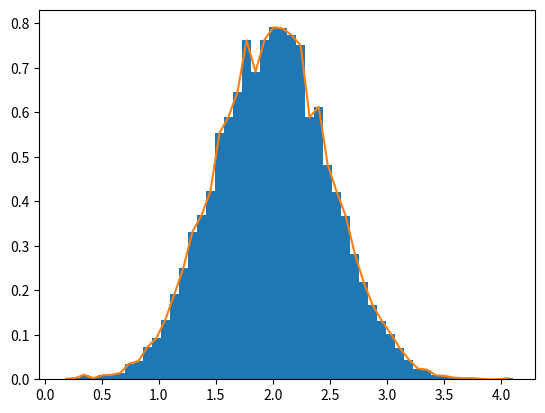

Here is the Python script that generated this plot:
import numpy as np

#%% “Automatic” Reshaping

# To change the dimensions of an array, you can omit one of the sizes which will then be deduced automatically:
a = np.arange(30)
a.shape = 2,-1,3  # -1 means "whatever is needed"
print('a.shape\n',a.shape)
print('a\n', a)

#%% Vector Stacking

"""
How do we construct a 2D array from a list of equally-sized row vectors? In MATLAB this is quite easy: if x and y are two vectors of the same length you only need do m=[x;y]. In NumPy this works via the functions column_stack, dstack, hstack and vstack, depending on the dimension in which the stacking is to be done. For example:
"""
x = np.arange(0,10,2)                     # x=([0,2,4,6,8])
y = np.arange(5)                          # y=([0,1,2,3,4])
m = np.vstack([x,y])                      # m=([[0,2,4,6,8],
                                          #     [0,1,2,3,4]])
xy = np.hstack([x,y])                     # xy =([0,2,4,6,8,0,1,2,3,4])


#%% Histograms

"""
The NumPy histogram function applied to an array returns a pair of vectors: the histogram of the array and the vector of bins. Beware: matplotlib also has a function to build histograms (called hist, as in Matlab) that differs from the one in NumPy. The main difference is that pylab.hist plots the histogram automatically, while numpy.histogram only generates the data.
"""
import matplotlib.pyplot as plt
# Build a vector of 10000 normal deviates with variance 0.5^2 and mean 2
mu, sigma = 2, 0.5
v = np.random.normal(mu,sigma,10000)
# Plot a normalized histogram with 50 bins
plt.hist(v, bins=50, density=1)       # matplotlib version (plot)
plt.show()

# Compute the histogram with numpy and then plot it
(n, bins) = np.histogram(v, bins=50, density=True)  # NumPy version (no plot)
plt.plot(.5*(bins[1:]+bins[:-1]), n)
plt.show()
#%%
